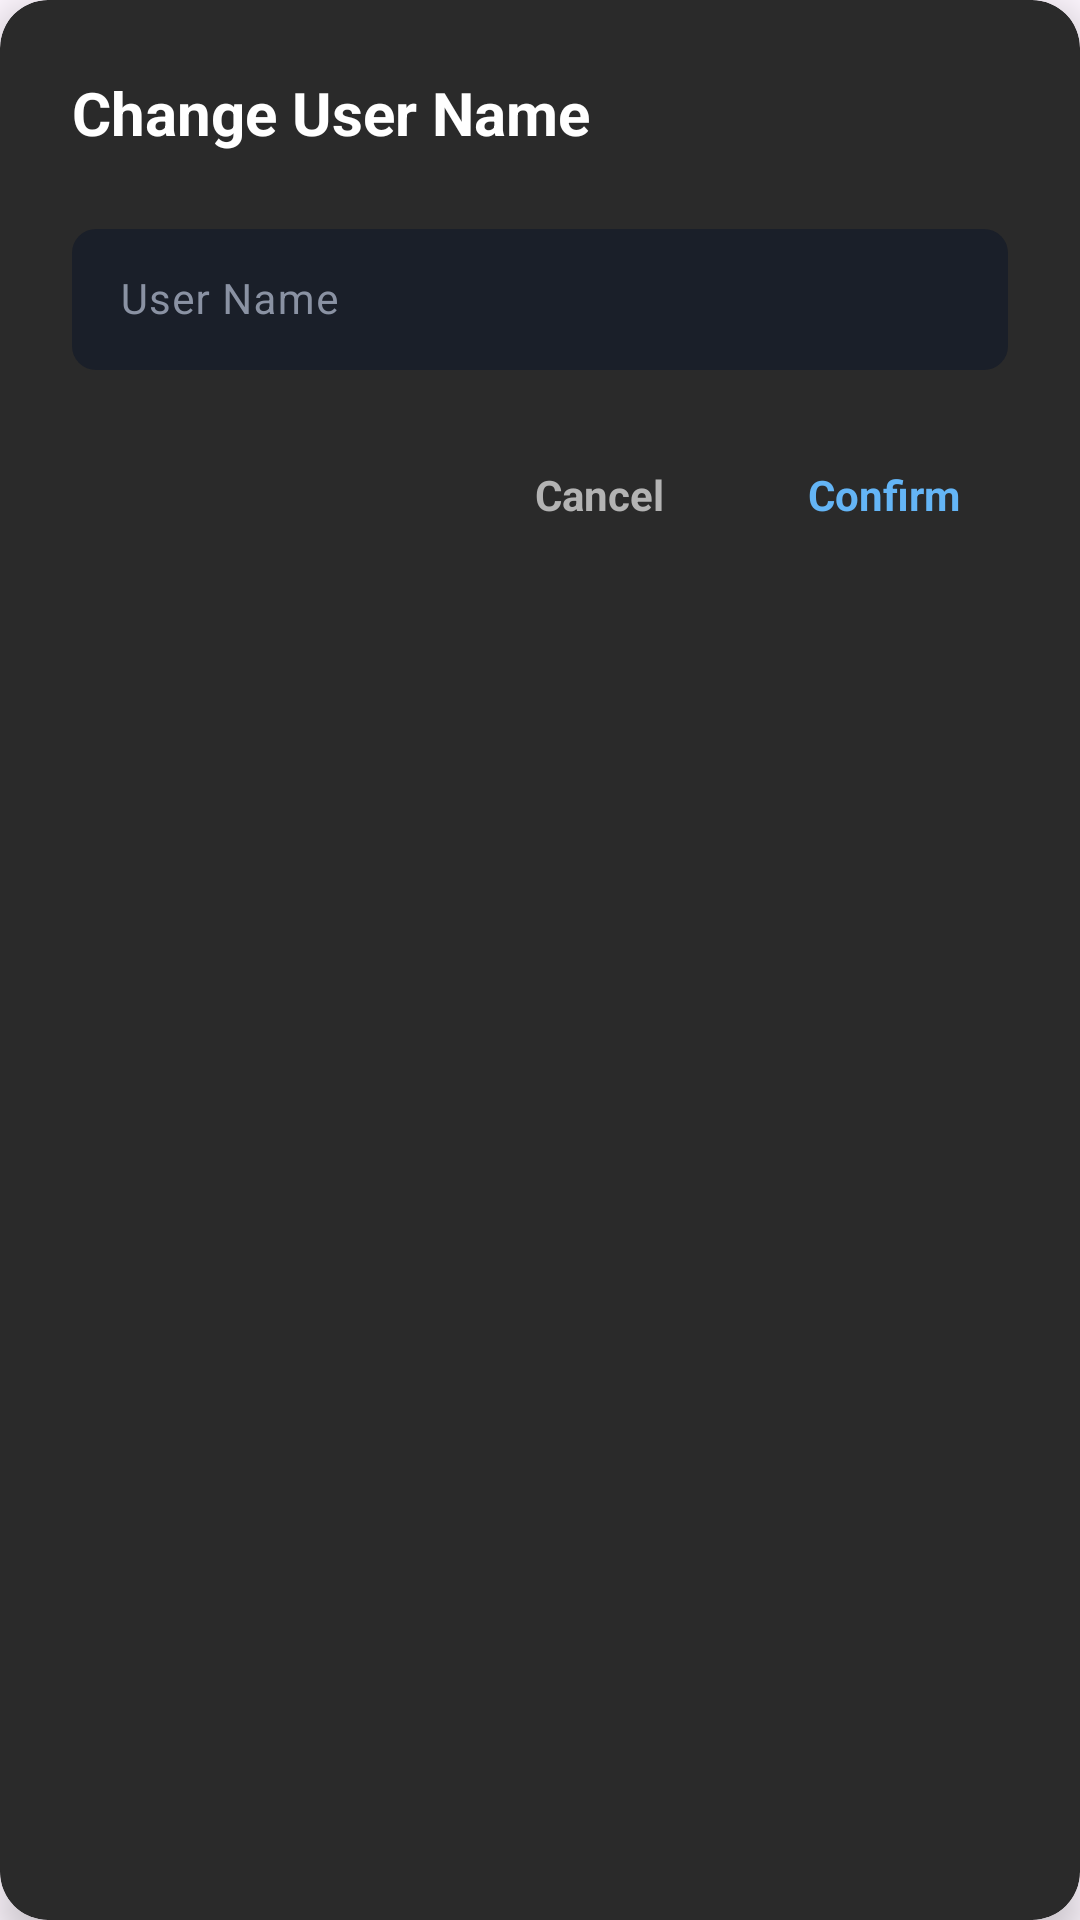

Reconstruct the res/layout file that produces this screen, plus the resources it refers to.
<!-- AndroidManifest.xml: application theme Theme.AppMusic -->
<!-- res/layout/fragment_dialog_change_name.xml -->
<?xml version="1.0" encoding="utf-8"?>
<com.google.android.material.card.MaterialCardView
    xmlns:android="http://schemas.android.com/apk/res/android"
    xmlns:app="http://schemas.android.com/apk/res-auto"
    android:layout_width="match_parent"
    android:layout_height="wrap_content"
    android:layout_marginHorizontal="24dp"
    app:cardBackgroundColor="#2A2A2A"
    app:cardCornerRadius="16dp"
    app:cardElevation="8dp"
    app:strokeWidth="0dp">

    <LinearLayout
        android:layout_width="match_parent"
        android:layout_height="wrap_content"
        android:orientation="vertical"
        android:padding="24dp">

        <TextView
            android:layout_width="match_parent"
            android:layout_height="wrap_content"
            android:text="@string/change_user_name"
            android:textColor="#FFFFFF"
            android:textSize="20sp"
            android:textStyle="bold"
            android:layout_marginBottom="20dp" />

        <com.google.android.material.textfield.TextInputLayout
            android:layout_width="match_parent"
            android:layout_height="wrap_content"
            android:textColorHint="#8A92A3"
            app:boxBackgroundColor="#1A1F29"
            app:boxCornerRadiusBottomEnd="8dp"
            app:boxCornerRadiusBottomStart="8dp"
            app:boxCornerRadiusTopEnd="8dp"
            app:boxCornerRadiusTopStart="8dp"
            app:boxStrokeWidth="0dp"
            app:endIconMode="clear_text"
            app:endIconTint="#8A92A3"
            app:hintTextColor="#64B5F6">

            <com.google.android.material.textfield.TextInputEditText
                android:id="@+id/etNewName"
                android:layout_width="match_parent"
                android:layout_height="wrap_content"
                android:hint="@string/user_name"
                android:inputType="textPersonName"
                android:paddingVertical="14dp"
                android:textColor="#FFFFFF"
                android:textSize="14sp" />
        </com.google.android.material.textfield.TextInputLayout>

        <LinearLayout
            android:layout_width="match_parent"
            android:layout_height="wrap_content"
            android:layout_marginTop="24dp"
            android:gravity="end"
            android:orientation="horizontal">

            <TextView
                android:id="@+id/btnCancel"
                android:layout_width="wrap_content"
                android:layout_height="wrap_content"
                android:background="?attr/selectableItemBackground"
                android:paddingHorizontal="16dp"
                android:paddingVertical="8dp"
                android:text="@string/cancel"
                android:textColor="#B3B3B3"
                android:textSize="14sp"
                android:textStyle="bold" />

            <TextView
                android:id="@+id/btnConfirm"
                android:layout_width="wrap_content"
                android:layout_height="wrap_content"
                android:layout_marginStart="16dp"
                android:background="?attr/selectableItemBackground"
                android:paddingHorizontal="16dp"
                android:paddingVertical="8dp"
                android:text="@string/confirm"
                android:textColor="#64B5F6"
                android:textSize="14sp"
                android:textStyle="bold" />
        </LinearLayout>

    </LinearLayout>

</com.google.android.material.card.MaterialCardView>
<!-- resources referenced by this layout -->
<resources>
  <string name="cancel">Cancel</string>
  <string name="change_user_name">Change User Name</string>
  <string name="confirm">Confirm</string>
  <string name="user_name">User Name</string>
  <style name="Theme.AppMusic" parent="Base.Theme.AppMusic" />
  <style name="Base.Theme.AppMusic" parent="Theme.Material3.DayNight.NoActionBar">
          
          
      </style>
</resources>
